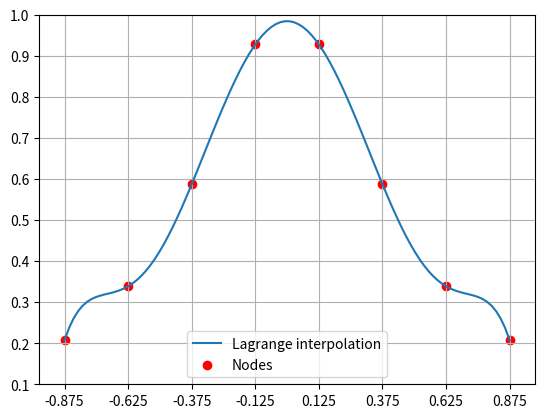

This chart was generated by the following Python code:
import numpy as np
import matplotlib.pyplot as plt

np.set_printoptions(suppress=True, linewidth=100)

def f_x(x):
    return 1/(1+5*x**2)

def lagrange_interpolation(nodes, nodes_values):
    n = len(nodes)
    coefficients = np.zeros(n)

    for i in range(n):
        numerator = np.poly1d([1.0])
        denominator = 1.0

        for j in range(n):
            if i != j:
                numerator *= np.poly1d([1.0, -nodes[j]])
                denominator *= nodes[i] - nodes[j]

        coefficients += nodes_values[i] * (numerator / denominator)

    return coefficients

if __name__ == '__main__':
    
    nodes = [-7/8, -5/8, -3/8, -1/8, 1/8, 3/8, 5/8, 7/8]
    values = [f_x(x) for x in nodes]
    
    # Lagrange interpolation
    x = np.linspace(min(nodes),max(nodes) , 100)
    y = np.zeros(len(x))
    for i in range(len(x)):
        for j in range(len(nodes)):
            y[i] += values[j]*np.prod([(x[i]-nodes[k])/(nodes[j]-nodes[k]) for k in range(len(nodes)) if k!=j])
            
    # Coefficients
    c = lagrange_interpolation(nodes, values)
    print(c)
            
    plt.plot(x, y, label='Lagrange interpolation')
    plt.scatter(nodes, values, label='Nodes', color='red')
    plt.axis([min(nodes)-.1, max(nodes)+0.1, 0.1, 1])
    plt.xticks(np.arange(min(nodes), max(nodes)+0.1, 0.25))
    plt.grid()
    plt.legend()
    plt.show()
    
